Run: headless pygame with SDL's dummy video driver; simulated clock (each Clock.tick advances the game by its frame time, no real sleeping); random seed 0; keys injected as events and as key.get_pressed() state; mouse plan: one left click at the window centre at the start of phase 2, then a move to the lower-right quarter at the start of phase 3.
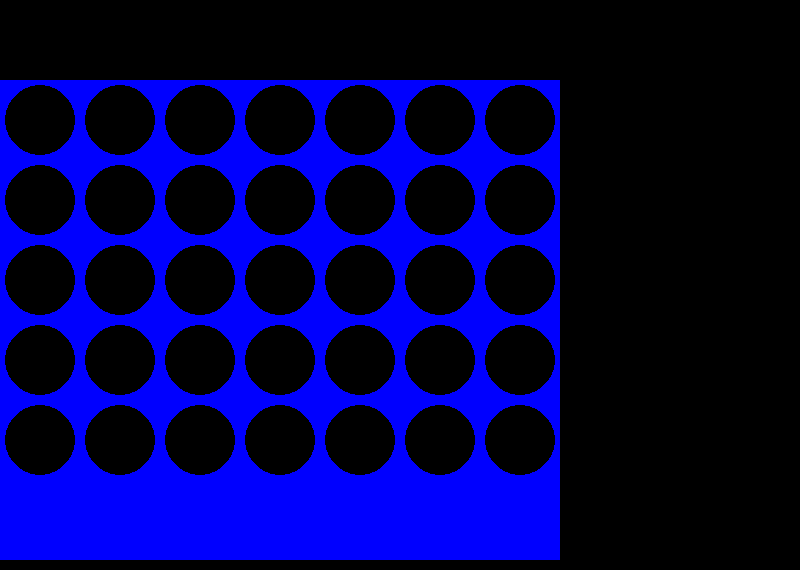
Frame 1 of 4 · flips 1–60 · no input
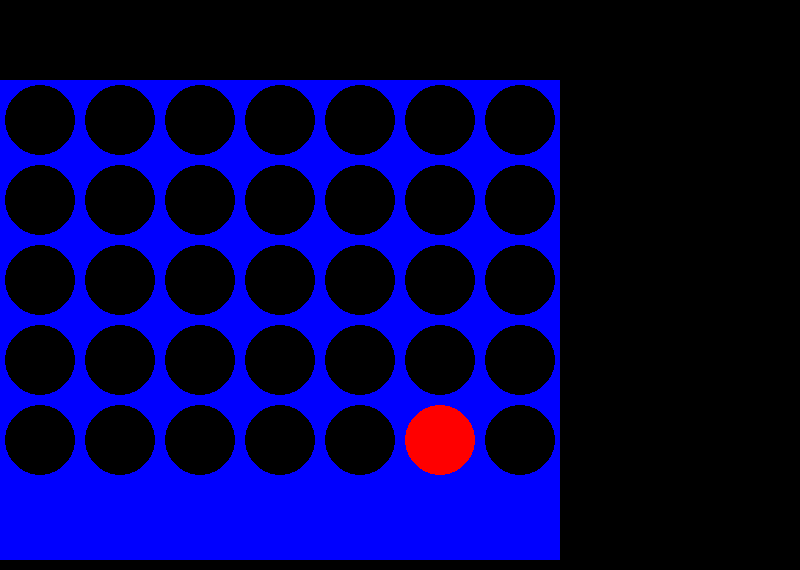
Frame 2 of 4 · flips 61–180 · clicked the window centre · tapped SPACE, RETURN · held RIGHT (→), D
Frame 3 of 4 · flips 181–300 · moved the mouse to the lower-right quarter · held DOWN (↓), S · screen unchanged from frame 2, image omitted
Frame 4 of 4 · flips 301–420 · held LEFT (←), A, UP (↑), W · screen unchanged from frame 3, image omitted

The pygame program that drew these frames:

import pygame

# Initialize Pygame
pygame.init()

# Set up the window
WINDOW_SIZE = (800, 570)
CELL_SIZE = 80
ROWS = 6
COLS = 7
HEIGHT = ROWS * CELL_SIZE + CELL_SIZE
screen = pygame.display.set_mode(WINDOW_SIZE)
pygame.display.set_caption("Connect Four")

# Define colors
BLACK = (0, 0, 0)
RED = (255, 0, 0)
YELLOW = (255, 255, 0)
BLUE = (0, 0, 255)

# Create the game board
board = [[' ' for _ in range(COLS)] for _ in range(ROWS)]

# Function to draw the game board
def draw_board():
    screen.fill(BLACK)

    for row in range(ROWS):
        for col in range(COLS):
            pygame.draw.rect(screen, BLUE, (col * CELL_SIZE, row * CELL_SIZE + CELL_SIZE, CELL_SIZE, CELL_SIZE))
            pygame.draw.circle(screen, BLACK, (col * CELL_SIZE + CELL_SIZE // 2, row * CELL_SIZE + CELL_SIZE // 2), CELL_SIZE // 2 - 5)

    for row in range(ROWS):
        for col in range(COLS):
            if board[row][col] == 'X':
                pygame.draw.circle(screen, RED, (col * CELL_SIZE + CELL_SIZE // 2, row * CELL_SIZE + CELL_SIZE // 2), CELL_SIZE // 2 - 5)
            elif board[row][col] == 'O':
                pygame.draw.circle(screen, YELLOW, (col * CELL_SIZE + CELL_SIZE // 2, row * CELL_SIZE + CELL_SIZE // 2), CELL_SIZE // 2 - 5)

# Function to check if a player has won
def check_win(player):
    # Check rows
    for row in range(ROWS):
        for col in range(COLS - 3):
            if board[row][col] == player and board[row][col+1] == player and board[row][col+2] == player and board[row][col+3] == player:
                return True

    # Check columns
    for col in range(COLS):
        for row in range(ROWS - 3):
            if board[row][col] == player and board[row+1][col] == player and board[row+2][col] == player and board[row+3][col] == player:
                return True

    # Check diagonals (top-left to bottom-right)
    for row in range(ROWS - 3):
        for col in range(COLS - 3):
            if board[row][col] == player and board[row+1][col+1] == player and board[row+2][col+2] == player and board[row+3][col+3] == player:
                return True

    # Check diagonals (top-right to bottom-left)
    for row in range(ROWS - 3):
        for col in range(3, COLS):
            if board[row][col] == player and board[row+1][col-1] == player and board[row+2][col-2] == player and board[row+3][col-3] == player:
                return True

    return False

# Game loop
running = True
turn = 'X'

while running:
    for event in pygame.event.get():
        if event.type == pygame.QUIT:
            running = False
        elif event.type == pygame.MOUSEBUTTONDOWN:
            # Get the column where the player clicked
            col = event.pos[0] // CELL_SIZE

            # Find the first empty row in the selected column
            for row in range(ROWS - 1, -1, -1):
                if board[row][col] == ' ':
                    board[row][col] = turn
                    break

            # Switch turns
            if turn == 'X':
                turn = 'O'
            else:
                turn = 'X'

    # Draw the game board
    draw_board()

    # Check for a win
    if check_win('X'):
        print("ROTER Spieler gewinnt!")
        running = False
    elif check_win('O'):
        print("GELBER Spieler gewinnt!")
        running = False

    # Update the display
    pygame.display.flip()

# Quit Pygame
pygame.quit()
